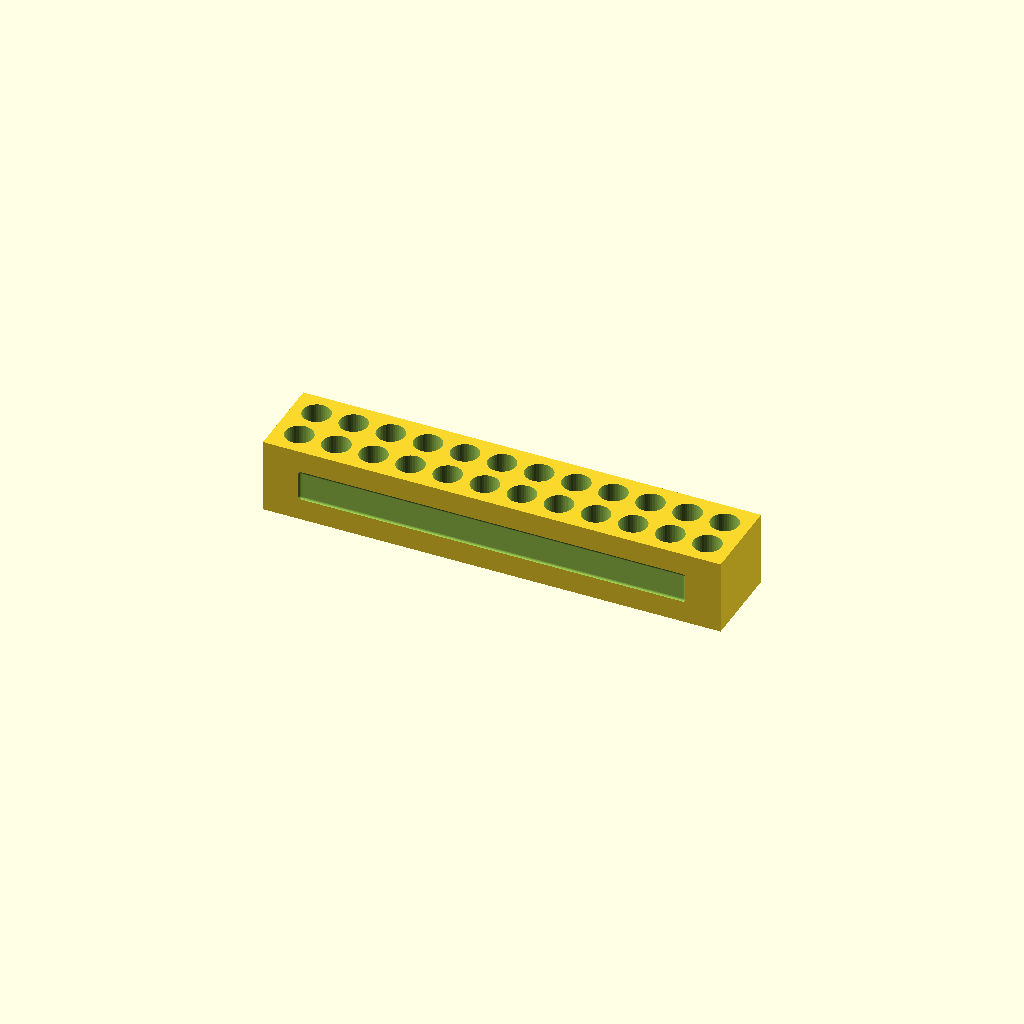
Cell 1: the model at its default parameters.
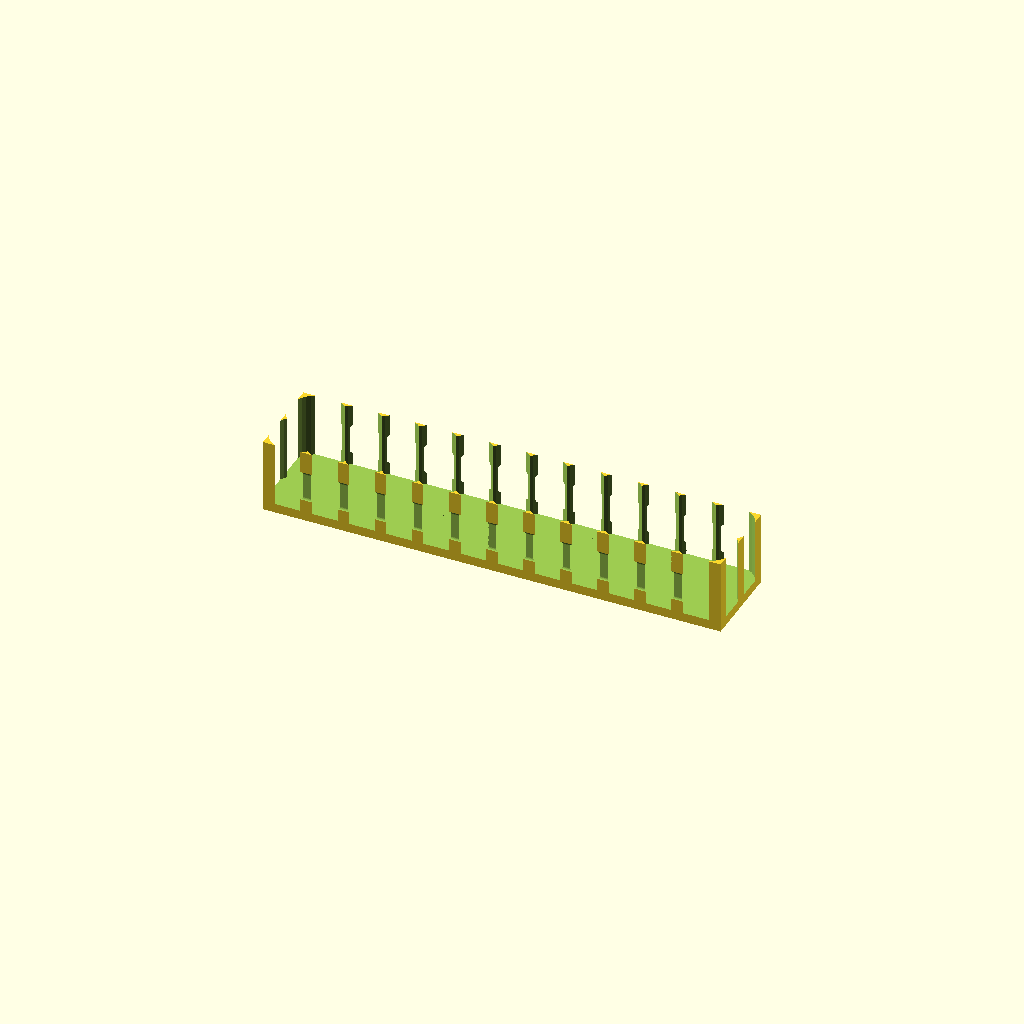
Cell 2 — bit_diameter set to 9, the other parameters unchanged.
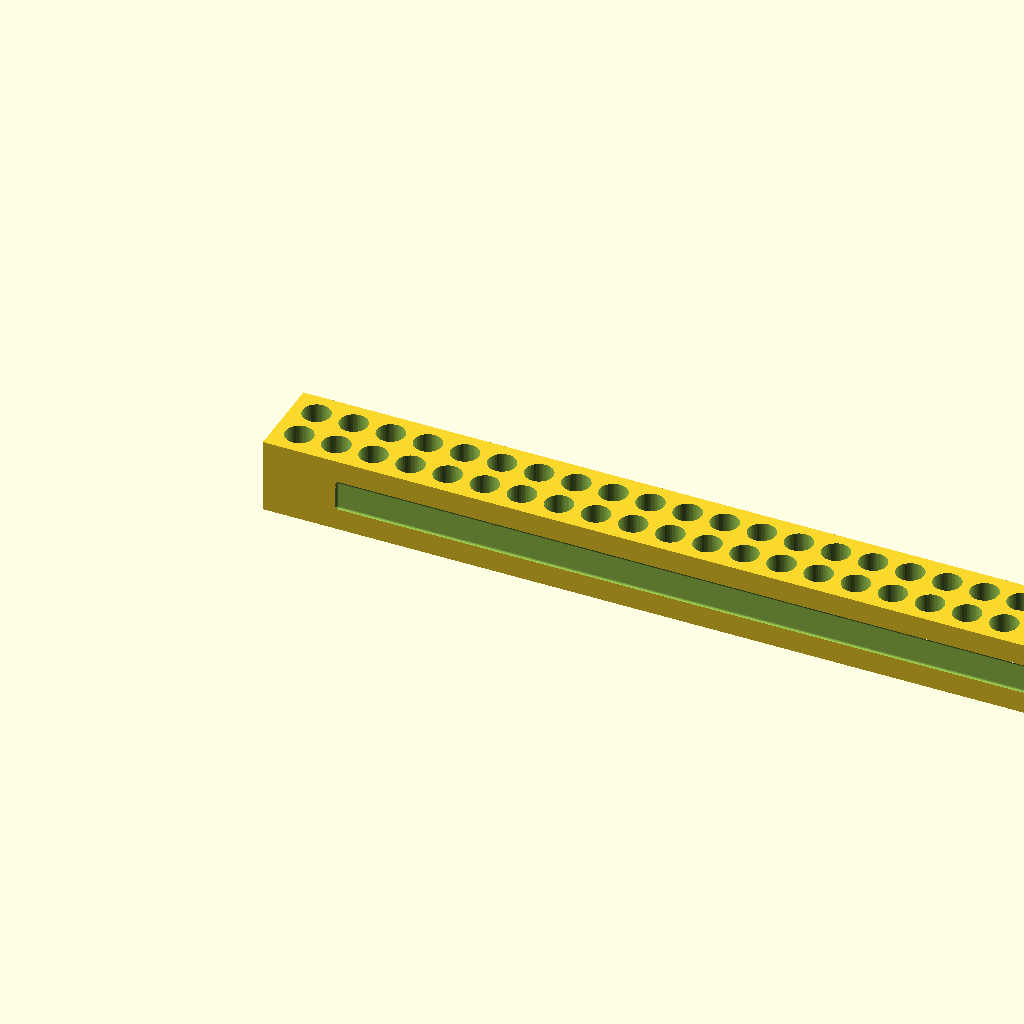
Cell 3 — cols set to 24, the other parameters unchanged.
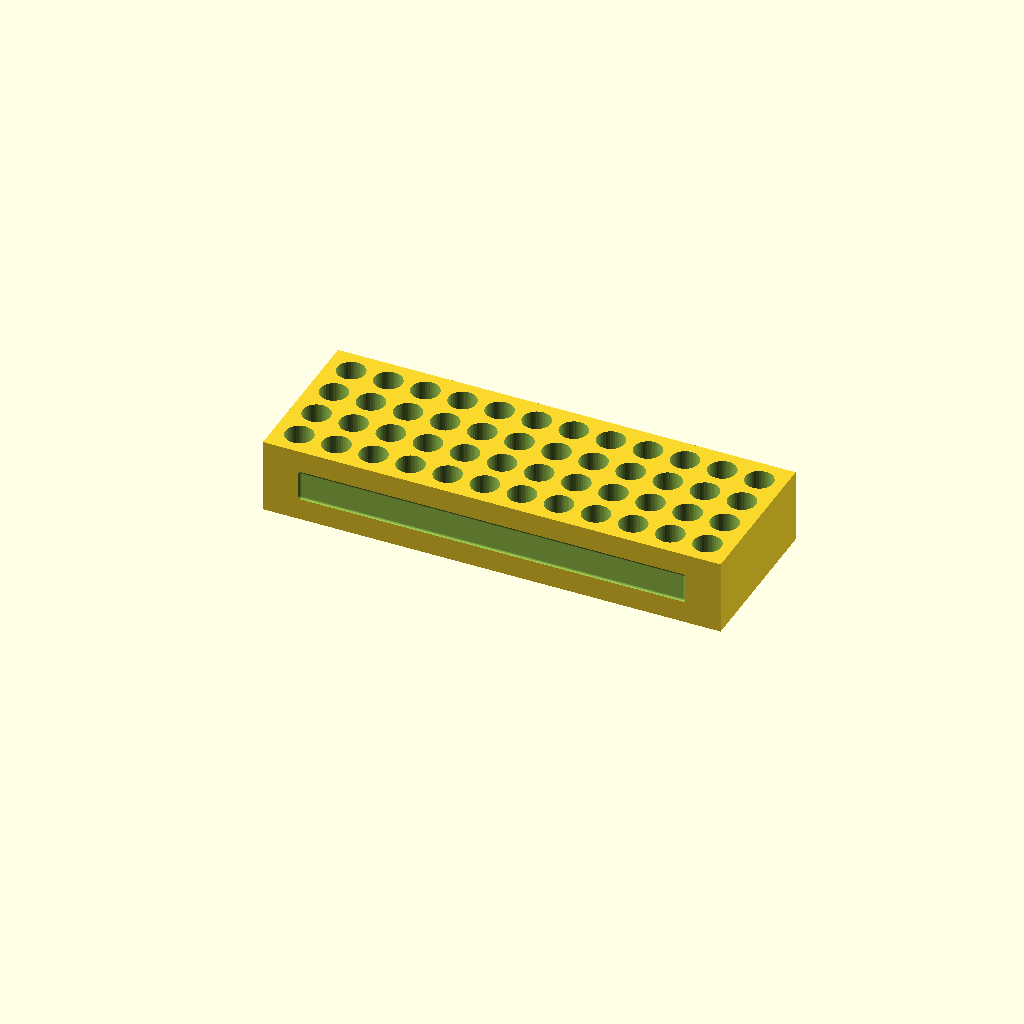
Cell 4 — rows set to 4, the other parameters unchanged.
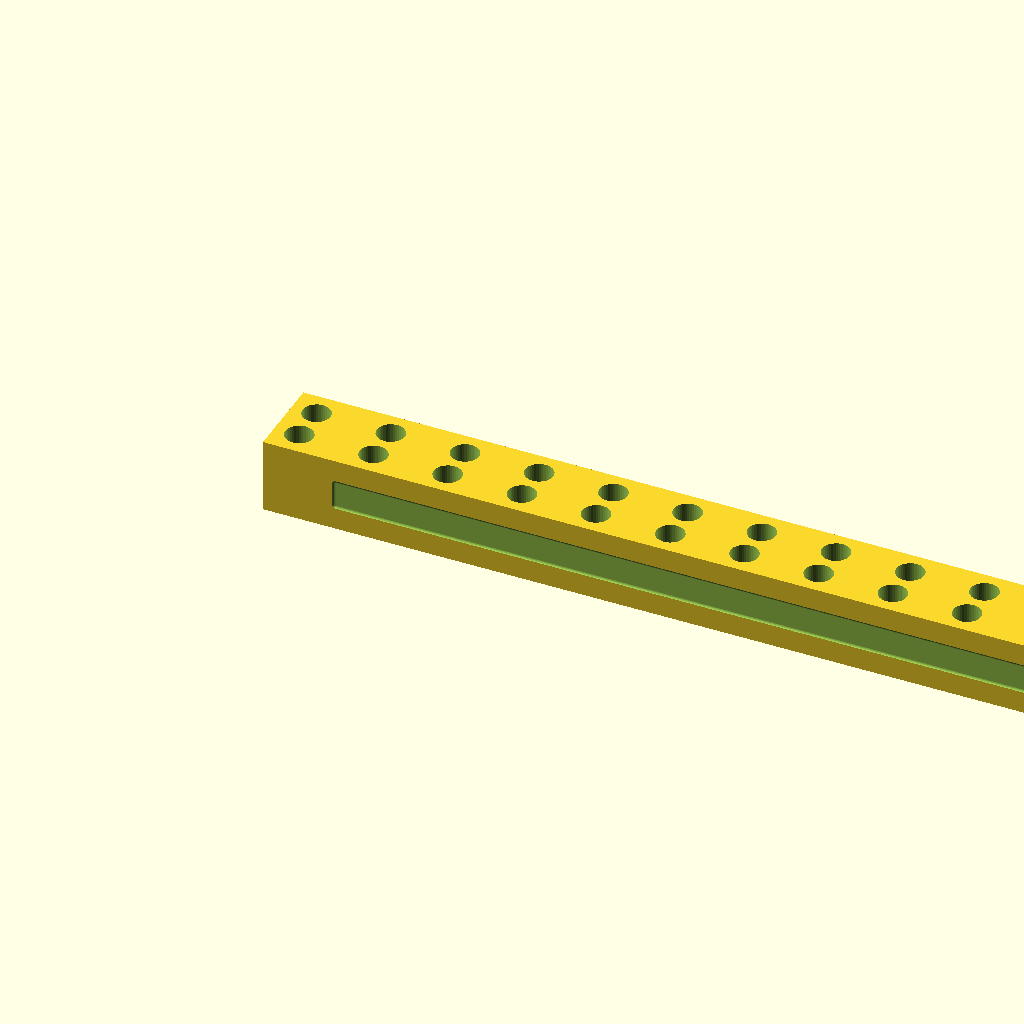
Cell 5 — spacing_x set to 12, the other parameters unchanged.
All cells are drawn from one camera (rotation 55°, 0°, 25°, orthographic, colour scheme Cornfield), so only the parameter changes between them.
The OpenSCAD source (complex.scad):
// globals
x = 0;
y = 0;
z_offset = 0.0;

$fn_cylinder = 40;
bit_diameter = 4.5;             // bit hole diameter
bit_radius = bit_diameter / 2;
bit_depth = 40;                 // bit hole height

cols = 12;                      // holes by line
rows = 2;                       // number of lines
spacing_x = 6;                  // spacing between bit holes
spacing_y = 6;                  // spacing between lines

margin = 4;                     // bit holes side margin
base_height = 12;
base_depth = (rows - 1) * spacing_y + 2 * margin;
base_width = (cols - 1) * spacing_x + 2 * margin;

// base
module base(size = [base_width, base_depth, base_height]) {
  difference() {
    translate([x, y, z_offset])
      cube([size[0], size[1], size[2]]);

    side_cut_w = base_width / 1.2;
    side_cut_h = base_height / 3;
    
    minkowski() {
      translate([(base_width - side_cut_w) / 2, -1.40, (base_height - side_cut_h) / 2])
        cube([side_cut_w, 1, side_cut_h]);
        sphere(r=0.6, $fn=40);
    }
    minkowski() {
      translate([(base_width - side_cut_w) / 2, base_depth + 0.40, (base_height - side_cut_h) / 2])
        cube([side_cut_w, 1, side_cut_h]);
        sphere(r=0.6, $fn=40);
    }
  }
}

// bit holes
module bit_holes(cols = 12, rows = 2) {
  // calculate and add lines
  for (row = [0 : rows - 1]) {
    
    // calculate and add bit holes
    for (col = [0 : cols - 1]) {
      x = margin + col * spacing_x;
      y = margin + row * spacing_y;
      translate([x, y, 1.5])
        cylinder(h = bit_depth, r = bit_radius, $fn = $fn_cylinder);
    }
  }
}

// base with holes
difference() {
  base();
  bit_holes(cols, rows);
}
Customizer parameters (derived from the source; name, type, default, range or options):
x: number, default 0
y: number, default 0
z_offset: number, default 0
bit_diameter: number, default 4.5
bit_depth: number, default 40
cols: number, default 12
rows: number, default 2
spacing_x: number, default 6
spacing_y: number, default 6
margin: number, default 4
base_height: number, default 12
